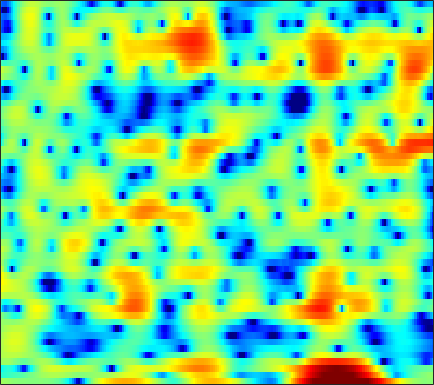

The table this chart was drawn from, first rows:
1.3833, 1.2236, 1.0164, 0.82504, 0.70042, 0.55576, 0.43554, 0.36161, 0.29217, 0.23495, 0.18673, 0.15942, 0.13905, 0.12846, 0.12486, 0.12316, 0.12523, 0.13391, 0.15624, 0.16008, 0.1334, 0.094538, -0.0068391, -0.17604
-3.556, -3.381, -3.143, -2.913, -2.752, -2.553, -2.366, -2.228, -2.034, -1.819, -1.572, -1.363, -1.058, -0.7245, -0.459, -0.09445, 0.266, 0.5231, 0.8414, 1.126, 1.369, 1.52, 1.677, 1.778
-5.092, -4.264, -3.587, -3.341, -3.429, -3.909, -4.858, -5.939, -8.012, -10.99, -14.22, -14, -10.25, -6.76, -4.726, -2.608, -0.9921, -0.02492, 1.002, 1.783, 2.367, 2.692, 2.999, 3.186
1.016, 1.103, 1.147, 1.085, 0.9597, 0.6858, 0.2997, -0.04808, -0.5321, -0.9575, -1.215, -1.239, -1.033, -0.6184, -0.2326, 0.2935, 0.7624, 1.046, 1.313, 1.431, 1.398, 1.27, 0.9631, 0.4944
1.73, 1.92, 2.118, 2.247, 2.3, 2.313, 2.263, 2.188, 2.052, 1.883, 1.689, 1.532, 1.309, 1.068, 0.8711, 0.5759, 0.2284, -0.07011, -0.5307, -1.07, -1.699, -2.235, -3.05, -4.006
1.674, 2.073, 2.502, 2.819, 2.986, 3.119, 3.152, 3.112, 2.977, 2.75, 2.424, 2.115, 1.616, 1.016, 0.5004, -0.2797, -1.165, -1.891, -2.929, -4.011, -5.096, -5.875, -6.825, -7.638
1.764, 2.264, 2.811, 3.223, 3.446, 3.636, 3.703, 3.671, 3.52, 3.244, 2.831, 2.429, 1.753, 0.9043, 0.1416, -1.072, -2.547, -3.865, -5.981, -8.648, -12.12, -15.41, -19.7, -18.58
1.391, 1.887, 2.433, 2.855, 3.091, 3.305, 3.406, 3.406, 3.306, 3.087, 2.746, 2.407, 1.833, 1.106, 0.4519, -0.5745, -1.792, -2.84, -4.409, -6.134, -7.885, -9.051, -10.1, -10.35
0.8399, 1.226, 1.632, 1.937, 2.111, 2.278, 2.382, 2.423, 2.425, 2.365, 2.239, 2.094, 1.825, 1.46, 1.121, 0.5777, -0.06223, -0.5988, -1.368, -2.171, -2.968, -3.533, -4.222, -4.807
0.7779, 0.7925, 0.757, 0.6886, 0.6389, 0.5913, 0.6035, 0.6702, 0.8415, 1.086, 1.362, 1.56, 1.785, 1.924, 1.955, 1.88, 1.67, 1.422, 0.9778, 0.4077, -0.2741, -0.8454, -1.679, -2.579
0.199, -0.4538, -1.265, -2.014, -2.55, -3.265, -3.9, -4.111, -3.709, -2.504, -0.9221, 0.2278, 1.552, 2.578, 3.144, 3.624, 3.814, 3.781, 3.507, 2.986, 2.215, 1.475, 0.2406, -1.294
-5.258, -8.284, -10.24, -8.902, -7.979, -7.962, -9.892, -13.17, -15.33, -8.306, -3.456, -0.9697, 1.415, 3.029, 3.866, 4.586, 4.924, 4.956, 4.732, 4.232, 3.444, 2.669, 1.37, -0.2963
-2.645, -4.084, -4.898, -4.415, -3.773, -2.983, -2.352, -1.931, -1.288, -0.4153, 0.5957, 1.336, 2.212, 2.857, 3.161, 3.344, 3.279, 3.083, 2.646, 2.044, 1.309, 0.693, -0.1747, -1.089
2.663, 2.337, 2.001, 1.794, 1.732, 1.706, 1.752, 1.821, 1.922, 1.99, 2.03, 2.013, 1.894, 1.621, 1.307, 0.7238, -0.05805, -0.7594, -1.809, -2.966, -4.1, -4.877, -5.684, -6.138
4.505, 4.289, 3.993, 3.707, 3.517, 3.278, 3.034, 2.855, 2.604, 2.305, 1.911, 1.54, 0.8853, 0.03386, -0.7533, -2.061, -3.688, -5.142, -7.419, -10.1, -13.07, -15.48, -18.31, -18.91
5.24, 4.87, 4.362, 3.87, 3.526, 3.147, 2.843, 2.641, 2.391, 2.12, 1.746, 1.362, 0.6766, -0.2733, -1.201, -2.781, -4.843, -6.796, -10.08, -14.54, -20.8, -27.55, -34.01, -28.68
5.282, 4.45, 3.218, 1.975, 1.166, 0.5058, 0.4436, 0.6953, 1.176, 1.619, 1.897, 1.953, 1.798, 1.326, 0.7713, -0.2378, -1.578, -2.809, -4.729, -6.898, -9.004, -10.23, -10.79, -10.2
3.283, 1.788, -0.9065, -4.865, -9.668, -19.98, -10.08, -5.929, -2.691, -0.7295, 0.5234, 1.136, 1.606, 1.769, 1.721, 1.456, 1.004, 0.5819, -0.03516, -0.6472, -1.153, -1.416, -1.55, -1.37
1.573, 0.5093, -1.11, -2.819, -3.978, -4.869, -4.689, -4.086, -3.055, -2.036, -1.155, -0.6176, -0.05479, 0.3561, 0.5498, 0.6715, 0.6603, 0.5826, 0.4138, 0.2242, 0.05107, -0.03311, -0.07172, 0.04519
1.839, 1.252, 0.3921, -0.5017, -1.114, -1.874, -2.431, -2.66, -2.769, -2.557, -2.095, -1.632, -0.9614, -0.35, 0.02096, 0.3723, 0.5394, 0.5343, 0.3602, 0.03887, -0.3768, -0.6791, -0.9697, -1.04
2.775, 2.396, 1.701, 0.7761, -0.05893, -1.458, -3.204, -4.671, -6.42, -6.822, -5.355, -3.775, -1.813, -0.2849, 0.5622, 1.32, 1.659, 1.64, 1.254, 0.391, -1.018, -2.51, -5.063, -7.46
1.275, 1.239, 0.9192, 0.2104, -0.603, -2.045, -4.194, -6.385, -10.07, -11.49, -7.833, -5.014, -2.219, -0.2933, 0.7512, 1.669, 2.111, 2.159, 1.846, 1.07, -0.2248, -1.584, -3.764, -5.567
-2.118, -1.797, -1.675, -1.828, -2.095, -2.514, -2.981, -3.29, -3.439, -3.228, -2.596, -1.938, -0.9579, -0.0492, 0.5431, 1.123, 1.468, 1.572, 1.511, 1.258, 0.8745, 0.5384, 0.1453, -0.0579
-2.985, -3.016, -3.243, -3.48, -3.585, -3.635, -3.371, -3.03, -2.445, -1.738, -0.9862, -0.4343, 0.2445, 0.8586, 1.217, 1.579, 1.805, 1.877, 1.861, 1.747, 1.561, 1.406, 1.154, 0.9184
-1.925, -2.937, -4.672, -6.722, -8.044, -8.344, -6.604, -4.886, -2.81, -1.12, 0.202, 0.988, 1.77, 2.311, 2.552, 2.72, 2.727, 2.644, 2.459, 2.23, 1.964, 1.769, 1.467, 1.082
0.3679, -1.029, -3.43, -6.876, -9.684, -10.71, -6.815, -4.143, -1.425, 0.5382, 1.93, 2.661, 3.318, 3.585, 3.573, 3.275, 2.684, 2.108, 1.291, 0.6034, 0.2602, 0.2206, 0.3772, 0.4207
1.532, 0.7511, -0.2284, -1.033, -1.383, -1.358, -0.8148, -0.1574, 0.8229, 1.785, 2.57, 2.991, 3.273, 3.194, 2.861, 1.947, 0.379, -1.391, -4.907, -10.28, -11.27, -7.366, -3.688, -1.575
-0.9079, -1.526, -2.198, -2.539, -2.616, -2.282, -1.683, -1.068, -0.154, 0.6983, 1.426, 1.85, 2.161, 2.182, 1.948, 1.308, 0.2237, -0.8776, -2.655, -4.186, -4.402, -3.603, -2.021, -0.6443
-6.29, -7.498, -9.265, -10.43, -10.38, -8.895, -6.753, -5.21, -3.365, -1.822, -0.5971, 0.1321, 0.8681, 1.328, 1.494, 1.534, 1.387, 1.212, 0.9292, 0.7064, 0.6699, 0.7405, 0.9728, 1.271
-10.25, -11.96, -15.56, -20.83, -21.71, -15.12, -10.62, -8.104, -5.522, -3.502, -1.88, -0.902, 0.1722, 0.9797, 1.446, 1.885, 2.155, 2.263, 2.325, 2.31, 2.242, 2.179, 2.05, 1.917
-9.357, -9.811, -10.42, -10.75, -10.5, -9.592, -8.072, -6.779, -4.984, -3.29, -1.746, -0.7166, 0.4454, 1.401, 1.99, 2.58, 2.982, 3.16, 3.264, 3.225, 3.028, 2.799, 2.373, 1.804
-7.265, -7.845, -8.68, -9.535, -9.745, -9.431, -8.134, -6.824, -4.889, -2.986, -1.287, -0.1614, 1.126, 2.163, 2.772, 3.395, 3.804, 3.982, 4.029, 3.877, 3.536, 3.129, 2.406, 1.403
-5.227, -6.585, -9.008, -12.98, -18.2, -23.84, -13.49, -9.329, -5.676, -3.045, -1.037, 0.175, 1.498, 2.517, 3.087, 3.658, 3.989, 4.112, 4.072, 3.82, 3.395, 2.92, 2.124, 1.101
-2.329, -3.309, -4.79, -6.308, -7.124, -7.382, -6.267, -5.069, -3.309, -1.691, -0.3272, 0.5514, 1.517, 2.288, 2.74, 3.164, 3.346, 3.333, 3.141, 2.76, 2.215, 1.747, 1.043, 0.3261
0.3194, -0.06371, -0.5776, -0.916, -1.136, -1.228, -1.195, -1.021, -0.7197, -0.3296, 0.149, 0.5631, 1.177, 1.777, 2.182, 2.513, 2.603, 2.43, 1.923, 1.094, -0.03206, -0.8705, -1.828, -2.288
0.8762, 1.058, 1.393, 1.636, 1.674, 1.592, 1.212, 0.77, -0.1111, -1.191, -1.949, -1.933, -0.9384, 0.4943, 1.462, 2.354, 2.726, 2.626, 1.856, 0.2613, -2.462, -5.733, -13.18, -12.26
-4.625, -2.281, -0.09871, 1.161, 1.713, 1.836, 1.396, 0.5239, -1.468, -5.063, -12.83, -18.74, -6.898, -2.014, 0.08569, 1.866, 2.714, 2.918, 2.614, 1.711, 0.3282, -0.9311, -2.252, -2.434
-5.528, -3.776, -1.898, -0.5394, 0.1043, 0.5187, 0.4825, 0.1772, -0.4842, -1.313, -1.919, -1.988, -1.419, -0.447, 0.2714, 1.098, 1.627, 1.798, 1.826, 1.62, 1.268, 0.9504, 0.6038, 0.378
-2.839, -2.107, -1.132, -0.3333, 0.1455, 0.6105, 0.8314, 0.9071, 0.8658, 0.7508, 0.6327, 0.5995, 0.6032, 0.6834, 0.7903, 0.8903, 0.9779, 1.001, 0.9791, 0.9051, 0.7562, 0.6198, 0.3576, 0.03777
-1.527, -0.8284, 0.01394, 0.6857, 1.114, 1.563, 1.845, 1.976, 2.002, 1.918, 1.728, 1.548, 1.22, 0.8531, 0.5919, 0.2249, -0.04455, -0.1458, -0.1955, -0.1492, -0.08471, -0.05313, -0.1634, -0.467
-0.5478, 0.1673, 0.9529, 1.643, 2.057, 2.482, 2.78, 2.878, 2.878, 2.693, 2.31, 1.871, 1.089, 0.05483, -0.8845, -2.182, -3.306, -3.666, -3.371, -2.487, -1.487, -0.8826, -0.3524, -0.2255
-0.798, -0.1803, 0.5746, 1.247, 1.678, 2.165, 2.528, 2.696, 2.775, 2.62, 2.19, 1.637, 0.5518, -1.095, -2.876, -6.437, -13.33, -29.74, -11.82, -5.94, -2.835, -1.339, -0.02571, 0.7029
-3.481, -3.065, -2.458, -1.845, -1.294, -0.554, 0.1186, 0.5635, 0.9647, 1.145, 1.064, 0.8203, 0.2149, -0.7029, -1.576, -2.92, -4.067, -4.401, -3.841, -2.552, -1.157, -0.2179, 0.756, 1.454
-7.759, -8.299, -8.717, -8.02, -6.88, -5.104, -3.479, -2.48, -1.454, -0.7343, -0.2919, -0.1068, -0.04674, -0.1346, -0.2588, -0.4217, -0.5047, -0.4921, -0.2855, 0.08323, 0.5588, 0.9191, 1.397, 1.803
-10.12, -13.61, -24.32, -18.57, -12.55, -8.121, -5.474, -4.096, -2.735, -1.781, -1.093, -0.7129, -0.3008, 0.01173, 0.1968, 0.4078, 0.5791, 0.6978, 0.8329, 0.9663, 1.102, 1.208, 1.39, 1.617
-3.796, -4.789, -5.735, -5.76, -5.284, -4.376, -3.479, -2.938, -2.396, -1.998, -1.632, -1.324, -0.829, -0.2665, 0.1578, 0.6409, 0.9884, 1.152, 1.182, 1.02, 0.7035, 0.4465, 0.1456, 0.1203
1.775, 1.152, 0.4846, 0.01527, -0.2704, -0.6483, -1.088, -1.546, -2.408, -3.464, -4.348, -4.401, -3.48, -1.898, -0.7124, 0.5323, 1.335, 1.599, 1.527, 0.8992, -0.3596, -1.789, -4.367, -6.576
2.789, 2.196, 1.609, 1.1, 0.7453, 0.2048, -0.6259, -1.554, -3.438, -6.703, -13.53, -23.68, -10.08, -4.434, -1.985, 0.1585, 1.374, 1.814, 1.856, 1.272, 0.00574, -1.498, -4.225, -6.631
-2.172, -2.754, -2.809, -2.453, -2.107, -1.723, -1.648, -1.831, -2.279, -2.935, -3.461, -3.408, -2.7, -1.467, -0.5305, 0.5602, 1.275, 1.6, 1.717, 1.542, 1.154, 0.7828, 0.3686, 0.2116
-16.18, -19.49, -12.13, -7.712, -5.655, -3.791, -2.553, -1.898, -1.284, -0.8249, -0.431, -0.1413, 0.2798, 0.7128, 1.012, 1.32, 1.489, 1.518, 1.42, 1.22, 0.9802, 0.8198, 0.7208, 0.7532
-9.005, -9.352, -8.322, -6.522, -5.189, -3.587, -2.212, -1.329, -0.3722, 0.4102, 1.044, 1.402, 1.784, 1.999, 2.057, 1.954, 1.68, 1.325, 0.7171, -0.01499, -0.7497, -1.173, -1.442, -1.231
-5.881, -5.796, -5.429, -4.679, -3.904, -2.748, -1.545, -0.6662, 0.4359, 1.37, 2.116, 2.552, 2.917, 3.042, 2.959, 2.604, 1.916, 1.154, -0.235, -2.178, -4.802, -7.132, -9.37, -7.665
-7.779, -7.781, -7.587, -6.934, -6.057, -4.543, -2.838, -1.565, -0.01633, 1.299, 2.321, 2.9, 3.381, 3.554, 3.462, 3.052, 2.254, 1.418, -0.1349, -2.229, -4.996, -7.476, -9.903, -8.139
-11.56, -12.98, -15.67, -17.32, -14.78, -9.901, -6.052, -3.796, -1.373, 0.4915, 1.886, 2.64, 3.32, 3.611, 3.592, 3.241, 2.566, 1.861, 0.7014, -0.5742, -1.777, -2.491, -2.921, -2.659
-11.12, -12.42, -14.35, -14.93, -13.16, -9.438, -5.956, -3.75, -1.273, 0.6688, 2.149, 2.974, 3.71, 4.041, 4.033, 3.676, 2.946, 2.127, 0.7614, -0.9025, -2.64, -3.71, -4.229, -3.603
-10.25, -11.12, -11.35, -10.37, -9.009, -6.703, -4.271, -2.518, -0.4647, 1.272, 2.639, 3.416, 4.11, 4.43, 4.41, 4.045, 3.227, 2.285, 0.4778, -2.222, -6.541, -12.48, -23.47, -8.982
-15.02, -20.93, -25.68, -15.19, -11.17, -7.451, -4.648, -2.913, -0.958, 0.6246, 1.872, 2.591, 3.277, 3.639, 3.699, 3.494, 2.952, 2.337, 1.213, -0.1963, -1.732, -2.682, -3.161, -2.568
-10.47, -11.48, -11.62, -10.29, -8.823, -6.725, -4.733, -3.376, -1.795, -0.4649, 0.6112, 1.266, 1.922, 2.334, 2.493, 2.499, 2.313, 2.062, 1.625, 1.133, 0.6784, 0.4294, 0.2513, 0.285
